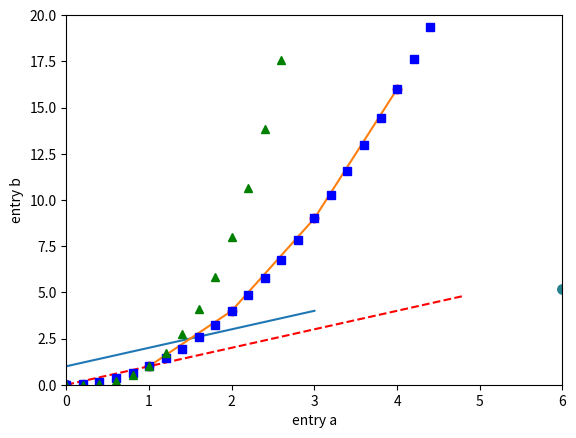
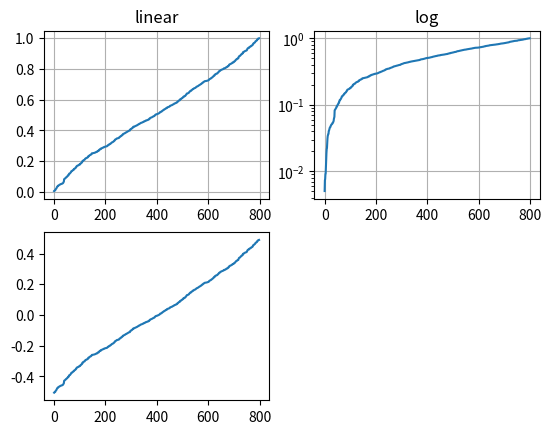

Reproduce these figures in Python, in order. (Note: this script raises an exception after producing the figures.)
import matplotlib.pyplot as plt

plt.plot([1, 2, 3, 4])

plt.ylabel('some numbers')

plt.show()
plt.plot([1, 2, 3, 4], [1, 4, 9, 16])
plt.plot([1, 2, 3, 4], [1, 4, 9, 16], 'ro')

plt.axis([0, 6, 0, 20])

plt.show()
import numpy as np



# evenly sampled time at 200ms intervals

t = np.arange(0., 5., 0.2)



# red dashes, blue squares and green triangles

plt.plot(t, t, 'r--', t, t**2, 'bs', t, t**3, 'g^')

plt.show()
data = {'a': np.arange(50),

        'c': np.random.randint(0, 50, 50),

        'd': np.random.randn(50)}

data['b'] = data['a'] + 10 * np.random.randn(50)

data['d'] = np.abs(data['d']) * 100



plt.scatter('a', 'b', c='c', s='d', data=data)

plt.xlabel('entry a')

plt.ylabel('entry b')

plt.show()
from matplotlib.ticker import NullFormatter  # useful for `logit` scale



# Fixing random state for reproducibility

np.random.seed(19680801)



# make up some data in the interval ]0, 1[

y = np.random.normal(loc=0.5, scale=0.4, size=1000)

y = y[(y > 0) & (y < 1)]

y.sort()

x = np.arange(len(y))



# plot with various axes scales

plt.figure()



# linear

plt.subplot(221)

plt.plot(x, y)

plt.yscale('linear')

plt.title('linear')

plt.grid(True)





# log

plt.subplot(222)

plt.plot(x, y)

plt.yscale('log')

plt.title('log')

plt.grid(True)





# symmetric log

plt.subplot(223)

plt.plot(x, y - y.mean())

plt.yscale('symlog', linthreshy=0.01)

plt.title('symlog')

plt.grid(True)



# logit

plt.subplot(224)

plt.plot(x, y)

plt.yscale('logit')

plt.title('logit')

plt.grid(True)

# Format the minor tick labels of the y-axis into empty strings with

# `NullFormatter`, to avoid cumbering the axis with too many labels.

plt.gca().yaxis.set_minor_formatter(NullFormatter())

# Adjust the subplot layout, because the logit one may take more space

# than usual, due to y-tick labels like "1 - 10^{-3}"

plt.subplots_adjust(top=0.92, bottom=0.08, left=0.10, right=0.95, hspace=0.25,

                    wspace=0.35)



plt.show()
import numpy as np

import matplotlib.pyplot as plt

import matplotlib as mpl

plt.style.use('ggplot')

data = np.random.randn(50)
mpl.rcParams['lines.linewidth'] = 2

mpl.rcParams['lines.color'] = 'r'

plt.plot(data)
mpl.rc('lines', linewidth=4, color='g')

plt.plot(data)
import matplotlib.pyplot as plt

import numpy as np



np.random.seed(19680801)

data = np.random.randn(2, 100)



fig, axs = plt.subplots(2, 2, figsize=(5, 5))

axs[0, 0].hist(data[0])

axs[1, 0].scatter(data[0], data[1])

axs[0, 1].plot(data[0], data[1])

axs[1, 1].hist2d(data[0], data[1])



plt.show()
import matplotlib.patches as mpatches

fig, ax = plt.subplots()

x, y = 10*np.random.rand(2, 1000)

ax.plot(x, y, 'go', alpha=0.2)  # plot some data in data coordinates



circ = mpatches.Circle((0.5, 0.5), 0.25, transform=ax.transAxes,

                       facecolor='blue', alpha=0.75)

ax.add_patch(circ)

plt.show()
import matplotlib.pyplot as plt

import numpy as np

from matplotlib import cm



# Default delta is large because that makes it fast, and it illustrates

# the correct registration between image and contours.

delta = 0.5



extent = (-3, 4, -4, 3)



x = np.arange(-3.0, 4.001, delta)

y = np.arange(-4.0, 3.001, delta)

X, Y = np.meshgrid(x, y)

Z1 = np.exp(-X**2 - Y**2)

Z2 = np.exp(-(X - 1)**2 - (Y - 1)**2)

Z = (Z1 - Z2) * 2



# Boost the upper limit to avoid truncation errors.

levels = np.arange(-2.0, 1.601, 0.4)



norm = cm.colors.Normalize(vmax=abs(Z).max(), vmin=-abs(Z).max())

cmap = cm.PRGn



fig, _axs = plt.subplots(nrows=2, ncols=2)

fig.subplots_adjust(hspace=0.3)

axs = _axs.flatten()



cset1 = axs[0].contourf(X, Y, Z, levels, norm=norm,

                     cmap=cm.get_cmap(cmap, len(levels) - 1))

# It is not necessary, but for the colormap, we need only the

# number of levels minus 1.  To avoid discretization error, use

# either this number or a large number such as the default (256).



# If we want lines as well as filled regions, we need to call

# contour separately; don't try to change the edgecolor or edgewidth

# of the polygons in the collections returned by contourf.

# Use levels output from previous call to guarantee they are the same.



cset2 = axs[0].contour(X, Y, Z, cset1.levels, colors='k')



# We don't really need dashed contour lines to indicate negative

# regions, so let's turn them off.



for c in cset2.collections:

    c.set_linestyle('solid')



# It is easier here to make a separate call to contour than

# to set up an array of colors and linewidths.

# We are making a thick green line as a zero contour.

# Specify the zero level as a tuple with only 0 in it.



cset3 = axs[0].contour(X, Y, Z, (0,), colors='g', linewidths=2)

axs[0].set_title('Filled contours')

fig.colorbar(cset1, ax=axs[0])





axs[1].imshow(Z, extent=extent, cmap=cmap, norm=norm)

axs[1].contour(Z, levels, colors='k', origin='upper', extent=extent)

axs[1].set_title("Image, origin 'upper'")



axs[2].imshow(Z, origin='lower', extent=extent, cmap=cmap, norm=norm)

axs[2].contour(Z, levels, colors='k', origin='lower', extent=extent)

axs[2].set_title("Image, origin 'lower'")



# We will use the interpolation "nearest" here to show the actual

# image pixels.

# Note that the contour lines don't extend to the edge of the box.

# This is intentional. The Z values are defined at the center of each

# image pixel (each color block on the following subplot), so the

# domain that is contoured does not extend beyond these pixel centers.

im = axs[3].imshow(Z, interpolation='nearest', extent=extent,

                cmap=cmap, norm=norm)

axs[3].contour(Z, levels, colors='k', origin='image', extent=extent)

ylim = axs[3].get_ylim()

axs[3].set_ylim(ylim[::-1])

axs[3].set_title("Origin from rc, reversed y-axis")

fig.colorbar(im, ax=axs[3])



fig.tight_layout()

plt.show()
from mpl_toolkits.mplot3d import axes3d

import matplotlib.pyplot as plt





fig = plt.figure()

ax = fig.add_subplot(111, projection='3d')



# Grab some test data.

X, Y, Z = axes3d.get_test_data(0.05)



# Plot a basic wireframe.

ax.plot_wireframe(X, Y, Z, rstride=10, cstride=10)



plt.show()
import numpy as np

import matplotlib.pyplot as plt

from mpl_toolkits.mplot3d import Axes3D  





def lorenz(x, y, z, s=10, r=28, b=2.667):

    '''

    Given:

       x, y, z: a point of interest in three dimensional space

       s, r, b: parameters defining the lorenz attractor

    Returns:

       x_dot, y_dot, z_dot: values of the lorenz attractor's partial

           derivatives at the point x, y, z

    '''

    x_dot = s*(y - x)

    y_dot = r*x - y - x*z

    z_dot = x*y - b*z

    return x_dot, y_dot, z_dot





dt = 0.01

num_steps = 10000



# Need one more for the initial values

xs = np.empty(num_steps + 1)

ys = np.empty(num_steps + 1)

zs = np.empty(num_steps + 1)



# Set initial values

xs[0], ys[0], zs[0] = (0., 1., 1.05)



# Step through "time", calculating the partial derivatives at the current point

# and using them to estimate the next point

for i in range(num_steps):

    x_dot, y_dot, z_dot = lorenz(xs[i], ys[i], zs[i])

    xs[i + 1] = xs[i] + (x_dot * dt)

    ys[i + 1] = ys[i] + (y_dot * dt)

    zs[i + 1] = zs[i] + (z_dot * dt)





# Plot

fig = plt.figure()

ax = fig.gca(projection='3d')



ax.plot(xs, ys, zs, lw=0.5)

ax.set_xlabel("X Axis")

ax.set_ylabel("Y Axis")

ax.set_zlabel("Z Axis")

ax.set_title("Lorenz Attractor")



plt.show()
import numpy as np





def mandelbrot_set(xmin, xmax, ymin, ymax, xn, yn, maxiter, horizon=2.0):

    X = np.linspace(xmin, xmax, xn).astype(np.float32)

    Y = np.linspace(ymin, ymax, yn).astype(np.float32)

    C = X + Y[:, None] * 1j

    N = np.zeros_like(C, dtype=int)

    Z = np.zeros_like(C)

    for n in range(maxiter):

        I = abs(Z) < horizon

        N[I] = n

        Z[I] = Z[I]**2 + C[I]

    N[N == maxiter-1] = 0

    return Z, N





if __name__ == '__main__':

    import time

    import matplotlib

    from matplotlib import colors

    import matplotlib.pyplot as plt



    xmin, xmax, xn = -2.25, +0.75, 3000 // 2

    ymin, ymax, yn = -1.25, +1.25, 2500 // 2

    maxiter = 200

    horizon = 2.0 ** 40

    log_horizon = np.log2(np.log(horizon))

    Z, N = mandelbrot_set(xmin, xmax, ymin, ymax, xn, yn, maxiter, horizon)



    with np.errstate(invalid='ignore'):

        M = np.nan_to_num(N + 1 - np.log2(np.log(abs(Z))) + log_horizon)



    dpi = 72

    width = 10

    height = 10*yn/xn

    fig = plt.figure(figsize=(width, height), dpi=dpi)

    ax = fig.add_axes([0, 0, 1, 1], frameon=False, aspect=1)



    # Shaded rendering

    light = colors.LightSource(azdeg=315, altdeg=10)

    M = light.shade(M, cmap=plt.cm.hot, vert_exag=1.5,

                    norm=colors.PowerNorm(0.3), blend_mode='hsv')

    ax.imshow(M, extent=[xmin, xmax, ymin, ymax], interpolation="bicubic")

    ax.set_xticks([])

    ax.set_yticks([])



    plt.show()
import numpy as np

import matplotlib.pyplot as plt



# Fixing random state for reproducibility

np.random.seed(19680801)



n = 100000

x = np.random.standard_normal(n)

y = 2.0 + 3.0 * x + 4.0 * np.random.standard_normal(n)

xmin = x.min()

xmax = x.max()

ymin = y.min()

ymax = y.max()



fig, axs = plt.subplots(ncols=2, sharey=True, figsize=(7, 4))

fig.subplots_adjust(hspace=0.5, left=0.07, right=0.93)

ax = axs[0]

hb = ax.hexbin(x, y, gridsize=50, cmap='inferno')

ax.set(xlim=(xmin, xmax), ylim=(ymin, ymax))

ax.set_title("Hexagon binning")

cb = fig.colorbar(hb, ax=ax)

cb.set_label('counts')



ax = axs[1]

hb = ax.hexbin(x, y, gridsize=50, bins='log', cmap='inferno')

ax.set(xlim=(xmin, xmax), ylim=(ymin, ymax))

ax.set_title("With a log color scale")

cb = fig.colorbar(hb, ax=ax)

cb.set_label('log10(N)')



plt.show()